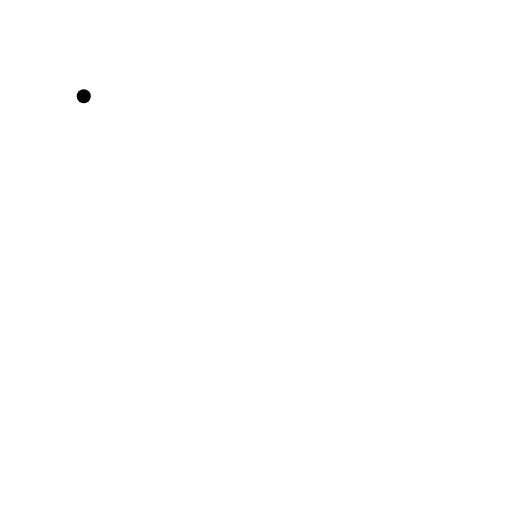
t = 0.00 s
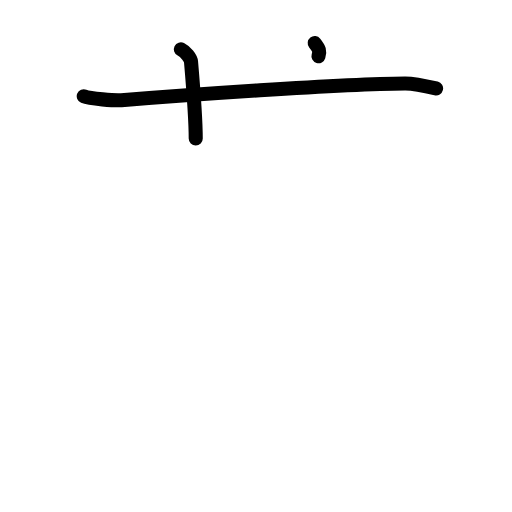
t = 2.40 s
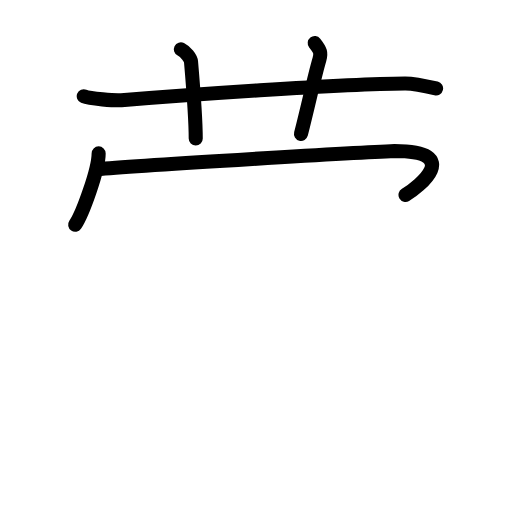
t = 4.80 s
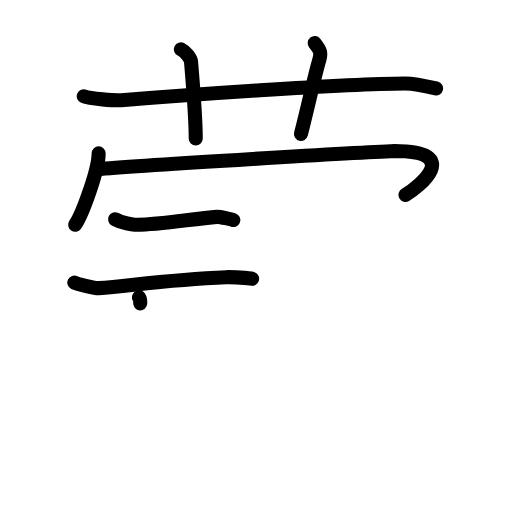
t = 7.20 s
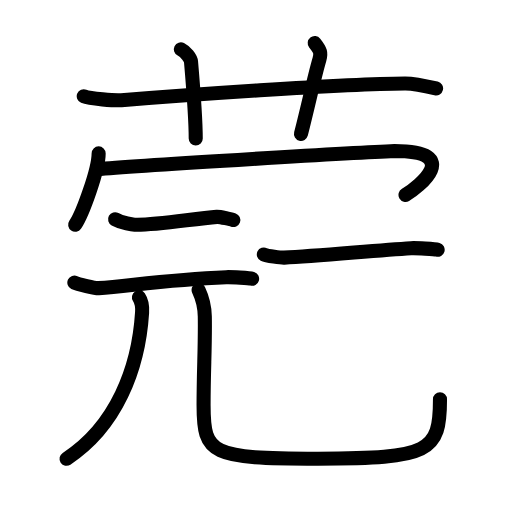
t = 9.60 s
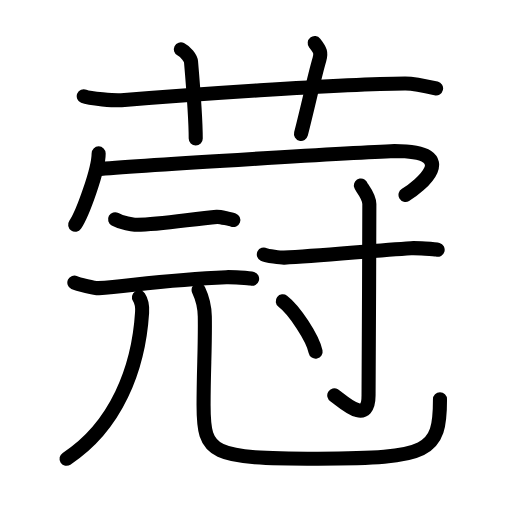
t = 12.00 s

The animated SVG that drew these frames (rendered in a browser with its animation timeline set to each time). Animation: 40 SMIL elements (animate=40); one cycle of 12.00 s.

<?xml version="1.0" encoding="UTF-8"?>
<!--
AniKanjiVG is licensed by CC-BY-SA Paul C. Sommerhoff (https://bitbucket.org/sommerhoff/anikanjivg).
AniKanjiVG uses KanjiVG which is licensed by CC-BY-SA Ulrich Apel (http://kanjivg.tagaini.net).
See also http://creativecommons.org/licenses/by-sa/3.0/
-->
<svg xmlns:kvg='http://kanjivg.tagaini.net' xmlns='http://www.w3.org/2000/svg' width='109' height='109' viewBox='0 0 109 109' style='fill:none;stroke:#000000;stroke-width:3;stroke-linecap:round;stroke-linejoin:round;' id="kvg:kanji_08484"><g id="kvg:08484" kvg:element="蒄"><g id="kvg:08484-g1" kvg:element="艹" kvg:variant="true" kvg:original="艸" kvg:position="top" kvg:radical="general"><path id="kvg:08484-s1" kvg:type="㇐" d="M17.83,20.5c1.29,0.53,6.7,0.94,8,0.83c11.9-0.96,46.67-3.5,60.39-3.57c2.16-0.01,5.54,0.81,6.62,1.07"><animate attributeName="d" begin="0.0s" dur="0.3333333333333333s" from="M17.83,20.5C17.83,20.5,17.83,20.5,17.83,20.5" to="M17.83,20.5c1.29,0.53,6.7,0.94,8,0.83" />
<animate attributeName="d" begin="0.3333333333333333s" dur="0.3333333333333333s" from="M17.83,20.5c1.29,0.53,6.7,0.94,8,0.83c0,0,0,0,0,0,0" to="M17.83,20.5c1.29,0.53,6.7,0.94,8,0.83c11.9-0.96,46.67-3.5,60.39-3.57" />
<animate attributeName="d" begin="0.6666666666666666s" dur="0.3333333333333333s" from="M17.83,20.5c1.29,0.53,6.7,0.94,8,0.83c11.9-0.96,46.67-3.5,60.39-3.57c0,0,0,0,0,0,0" to="M17.83,20.5c1.29,0.53,6.7,0.94,8,0.83c11.9-0.96,46.67-3.5,60.39-3.57c2.16-0.01,5.54,0.81,6.62,1.07" />
</path>
<path id="kvg:08484-s2" kvg:type="㇑a" d="M38.5,10.5c1,0.5,2.1,1.85,2.17,2.67c0.67,7.83,1,13.67,1,16.33"><animate attributeName="d" begin="1.0s" dur="0.5s" from="M38.5,10.5C38.5,10.5,38.5,10.5,38.5,10.5" to="M38.5,10.5c1,0.5,2.1,1.85,2.17,2.67" />
<animate attributeName="d" begin="1.5s" dur="0.5s" from="M38.5,10.5c1,0.5,2.1,1.85,2.17,2.67c0,0,0,0,0,0,0" to="M38.5,10.5c1,0.5,2.1,1.85,2.17,2.67c0.67,7.83,1,13.67,1,16.33" />
<animate attributeName="d" begin="0s" dur="1.0s" from="M-100,-100" to="M-100,-100" />
</path>
<path id="kvg:08484-s3" kvg:type="㇑a" d="M67,9.17c1.25,1.58,1.4,2.12,1,3.5c-1.17,4-2.17,9-3.92,15.83"><animate attributeName="d" begin="2.0s" dur="0.5s" from="M67,9.17C67,9.17,67,9.17,67,9.17" to="M67,9.17c1.25,1.58,1.4,2.12,1,3.5" />
<animate attributeName="d" begin="2.5s" dur="0.5s" from="M67,9.17c1.25,1.58,1.4,2.12,1,3.5c0,0,0,0,0,0,0" to="M67,9.17c1.25,1.58,1.4,2.12,1,3.5c-1.17,4-2.17,9-3.92,15.83" />
<animate attributeName="d" begin="0s" dur="2.0s" from="M-100,-100" to="M-100,-100" />
</path>
</g>
<g id="kvg:08484-g2" kvg:element="冠" kvg:position="bottom"><g id="kvg:08484-g3" kvg:element="冖" kvg:position="top"><path id="kvg:08484-s4" kvg:type="㇔" d="M21,32.66c0,3.44-3.44,12.9-5,15.19"><animate attributeName="d" begin="3.0s" dur="1.0s" from="M21,32.66C21,32.66,21,32.66,21,32.66" to="M21,32.66c0,3.44-3.44,12.9-5,15.19" />
<animate attributeName="d" begin="0s" dur="3.0s" from="M-100,-100" to="M-100,-100" />
</path>
<path id="kvg:08484-s5" kvg:type="㇖b" d="M21.41,35.96c9.93-0.86,55.46-3.51,62.59-3.8c14.75,0,5.11,7.7,2.33,9.33"><animate attributeName="d" begin="4.0s" dur="0.5s" from="M21.41,35.96C21.41,35.96,21.41,35.96,21.41,35.96" to="M21.41,35.96c9.93-0.86,55.46-3.51,62.59-3.8" />
<animate attributeName="d" begin="4.5s" dur="0.5s" from="M21.41,35.96c9.93-0.86,55.46-3.51,62.59-3.8c0,0,0,0,0,0,0" to="M21.41,35.96c9.93-0.86,55.46-3.51,62.59-3.8c14.75,0,5.11,7.7,2.33,9.33" />
<animate attributeName="d" begin="0s" dur="4.0s" from="M-100,-100" to="M-100,-100" />
</path>
</g>
<g id="kvg:08484-g4" kvg:position="bottom"><g id="kvg:08484-g5" kvg:position="nyo"><g id="kvg:08484-g6" kvg:element="元"><g id="kvg:08484-g7" kvg:element="二" kvg:position="top"><path id="kvg:08484-s6" kvg:type="㇐" d="M24.5,46.67c1.5,0.83,3.8,1.15,4.17,1.17C33,48,41.14,46.56,46.17,46.17c0.6-0.05,3.2,0.56,3.5,0.67"><animate attributeName="d" begin="5.0s" dur="0.3333333333333333s" from="M24.5,46.67C24.5,46.67,24.5,46.67,24.5,46.67" to="M24.5,46.67c1.5,0.83,3.8,1.15,4.17,1.17" />
<animate attributeName="d" begin="5.333333333333333s" dur="0.3333333333333333s" from="M24.5,46.67c1.5,0.83,3.8,1.15,4.17,1.17c0,0,0,0,0,0,0" to="M24.5,46.67c1.5,0.83,3.8,1.15,4.17,1.17C33,48,41.14,46.56,46.17,46.17" />
<animate attributeName="d" begin="5.666666666666667s" dur="0.3333333333333333s" from="M24.5,46.67c1.5,0.83,3.8,1.15,4.17,1.17C33,48,41.14,46.56,46.17,46.17c0,0,0,0,0,0,0" to="M24.5,46.67c1.5,0.83,3.8,1.15,4.17,1.17C33,48,41.14,46.56,46.17,46.17c0.6-0.05,3.2,0.56,3.5,0.67" />
<animate attributeName="d" begin="0s" dur="5.0s" from="M-100,-100" to="M-100,-100" />
</path>
<path id="kvg:08484-s7" kvg:type="㇐" d="M15.83,60.17c0.67,0.32,4.5,1.22,5.17,1.17c6.97-0.54,14.83-1.83,27.17-2.33c1.12-0.04,4.94,0.17,5.5,0.33"><animate attributeName="d" begin="6.0s" dur="0.3333333333333333s" from="M15.83,60.17C15.83,60.17,15.83,60.17,15.83,60.17" to="M15.83,60.17c0.67,0.32,4.5,1.22,5.17,1.17" />
<animate attributeName="d" begin="6.333333333333333s" dur="0.3333333333333333s" from="M15.83,60.17c0.67,0.32,4.5,1.22,5.17,1.17c0,0,0,0,0,0,0" to="M15.83,60.17c0.67,0.32,4.5,1.22,5.17,1.17c6.97-0.54,14.83-1.83,27.17-2.33" />
<animate attributeName="d" begin="6.666666666666667s" dur="0.3333333333333333s" from="M15.83,60.17c0.67,0.32,4.5,1.22,5.17,1.17c6.97-0.54,14.83-1.83,27.17-2.33c0,0,0,0,0,0,0" to="M15.83,60.17c0.67,0.32,4.5,1.22,5.17,1.17c6.97-0.54,14.83-1.83,27.17-2.33c1.12-0.04,4.94,0.17,5.5,0.33" />
<animate attributeName="d" begin="0s" dur="6.0s" from="M-100,-100" to="M-100,-100" />
</path>
</g>
<g id="kvg:08484-g8" kvg:element="儿" kvg:original="八" kvg:position="bottom"><g id="kvg:08484-g9" kvg:element="丿"><path id="kvg:08484-s8" kvg:type="㇒" d="M29.58,63.28c0.55,0.82,0.75,2.07,0.67,3.25C29.5,78.5,24.73,90.76,14.17,97.67"><animate attributeName="d" begin="7.0s" dur="0.5s" from="M29.58,63.28C29.58,63.28,29.58,63.28,29.58,63.28" to="M29.58,63.28c0.55,0.82,0.75,2.07,0.67,3.25" />
<animate attributeName="d" begin="7.5s" dur="0.5s" from="M29.58,63.28c0.55,0.82,0.75,2.07,0.67,3.25c0,0,0,0,0,0,0" to="M29.58,63.28c0.55,0.82,0.75,2.07,0.67,3.25C29.5,78.5,24.73,90.76,14.17,97.67" />
<animate attributeName="d" begin="0s" dur="7.0s" from="M-100,-100" to="M-100,-100" />
</path>
</g>
<path id="kvg:08484-s9" kvg:type="㇟" d="M42.28,61.73c0.71,1.51,1.28,3.3,1.32,5.63c0.11,6.22-0.26,11.38-0.26,18.94c0,10.45,1.54,11.35,24.35,11.35c23.81,0,25.98-1.4,25.98-12.65"><animate attributeName="d" begin="8.0s" dur="0.25s" from="M42.28,61.73C42.28,61.73,42.28,61.73,42.28,61.73" to="M42.28,61.73c0.71,1.51,1.28,3.3,1.32,5.63" />
<animate attributeName="d" begin="8.25s" dur="0.25s" from="M42.28,61.73c0.71,1.51,1.28,3.3,1.32,5.63c0,0,0,0,0,0,0" to="M42.28,61.73c0.71,1.51,1.28,3.3,1.32,5.63c0.11,6.22-0.26,11.38-0.26,18.94" />
<animate attributeName="d" begin="8.5s" dur="0.25s" from="M42.28,61.73c0.71,1.51,1.28,3.3,1.32,5.63c0.11,6.22-0.26,11.38-0.26,18.94c0,0,0,0,0,0,0" to="M42.28,61.73c0.71,1.51,1.28,3.3,1.32,5.63c0.11,6.22-0.26,11.38-0.26,18.94c0,10.45,1.54,11.35,24.35,11.35" />
<animate attributeName="d" begin="8.75s" dur="0.25s" from="M42.28,61.73c0.71,1.51,1.28,3.3,1.32,5.63c0.11,6.22-0.26,11.38-0.26,18.94c0,10.45,1.54,11.35,24.35,11.35c0,0,0,0,0,0,0" to="M42.28,61.73c0.71,1.51,1.28,3.3,1.32,5.63c0.11,6.22-0.26,11.38-0.26,18.94c0,10.45,1.54,11.35,24.35,11.35c23.81,0,25.98-1.4,25.98-12.65" />
<animate attributeName="d" begin="0s" dur="8.0s" from="M-100,-100" to="M-100,-100" />
</path>
</g>
</g>
<g id="kvg:08484-g10" kvg:element="寸"><path id="kvg:08484-s10" kvg:type="㇐" d="M56.17,54.17c0.63,0.31,3.69,0.7,4.33,0.67c7-0.33,19.33-1.53,27-2c1.05-0.06,5.14,0.18,5.67,0.33"><animate attributeName="d" begin="9.0s" dur="0.3333333333333333s" from="M56.17,54.17C56.17,54.17,56.17,54.17,56.17,54.17" to="M56.17,54.17c0.63,0.31,3.69,0.7,4.33,0.67" />
<animate attributeName="d" begin="9.333333333333334s" dur="0.3333333333333333s" from="M56.17,54.17c0.63,0.31,3.69,0.7,4.33,0.67c0,0,0,0,0,0,0" to="M56.17,54.17c0.63,0.31,3.69,0.7,4.33,0.67c7-0.33,19.33-1.53,27-2" />
<animate attributeName="d" begin="9.666666666666666s" dur="0.3333333333333333s" from="M56.17,54.17c0.63,0.31,3.69,0.7,4.33,0.67c7-0.33,19.33-1.53,27-2c0,0,0,0,0,0,0" to="M56.17,54.17c0.63,0.31,3.69,0.7,4.33,0.67c7-0.33,19.33-1.53,27-2c1.05-0.06,5.14,0.18,5.67,0.33" />
<animate attributeName="d" begin="0s" dur="9.0s" from="M-100,-100" to="M-100,-100" />
</path>
<path id="kvg:08484-s11" kvg:type="㇚" d="M76.83,39.5c0.05,0.27,1.8,2.22,1.8,3.93c0,11.47-0.17,37.99-0.17,40.78c0,6.77-5.89,0.82-7.3-0.04"><animate attributeName="d" begin="10.0s" dur="0.3333333333333333s" from="M76.83,39.5C76.83,39.5,76.83,39.5,76.83,39.5" to="M76.83,39.5c0.05,0.27,1.8,2.22,1.8,3.93" />
<animate attributeName="d" begin="10.333333333333334s" dur="0.3333333333333333s" from="M76.83,39.5c0.05,0.27,1.8,2.22,1.8,3.93c0,0,0,0,0,0,0" to="M76.83,39.5c0.05,0.27,1.8,2.22,1.8,3.93c0,11.47-0.17,37.99-0.17,40.78" />
<animate attributeName="d" begin="10.666666666666666s" dur="0.3333333333333333s" from="M76.83,39.5c0.05,0.27,1.8,2.22,1.8,3.93c0,11.47-0.17,37.99-0.17,40.78c0,0,0,0,0,0,0" to="M76.83,39.5c0.05,0.27,1.8,2.22,1.8,3.93c0,11.47-0.17,37.99-0.17,40.78c0,6.77-5.89,0.82-7.3-0.04" />
<animate attributeName="d" begin="0s" dur="10.0s" from="M-100,-100" to="M-100,-100" />
</path>
<path id="kvg:08484-s12" kvg:type="㇔" d="M60.2,64.13c2.47,1.89,6.37,7.79,6.99,10.74"><animate attributeName="d" begin="11.0s" dur="1.0s" from="M60.2,64.13C60.2,64.13,60.2,64.13,60.2,64.13" to="M60.2,64.13c2.47,1.89,6.37,7.79,6.99,10.74" />
<animate attributeName="d" begin="0s" dur="11.0s" from="M-100,-100" to="M-100,-100" />
</path>
</g>
</g>
</g>
</g>
</g>
</svg>
